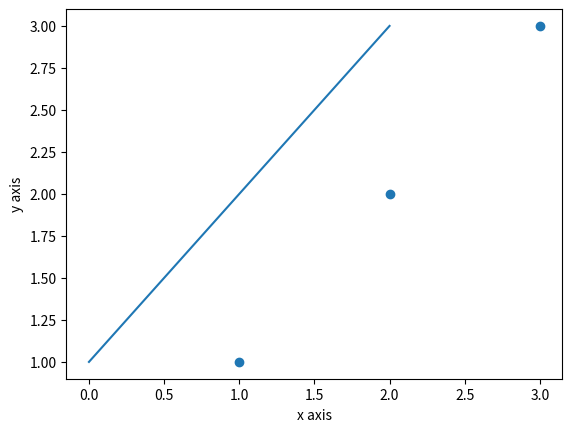

Write the Python code that produced this figure.
#!/usr/bin/env python3
# -*- coding: utf-8 -*-
"""
Created on Fri Feb 25 15:13:12 2022

@author: kingbrooks
"""

#basic line plot
import matplotlib.pyplot as plt
import numpy

myarray = numpy.array([1, 2, 3])
plt.plot(myarray)
plt.xlabel('x axis')
plt.ylabel('y axis')
plt.show()

#scatter plot
myarray1 = numpy.array([1, 2, 3])
myarray2 = numpy.array([1, 2, 3])
plt.scatter(myarray1, myarray2)
plt.xlabel('x axis')
plt.ylabel('y axis')
plt.show()